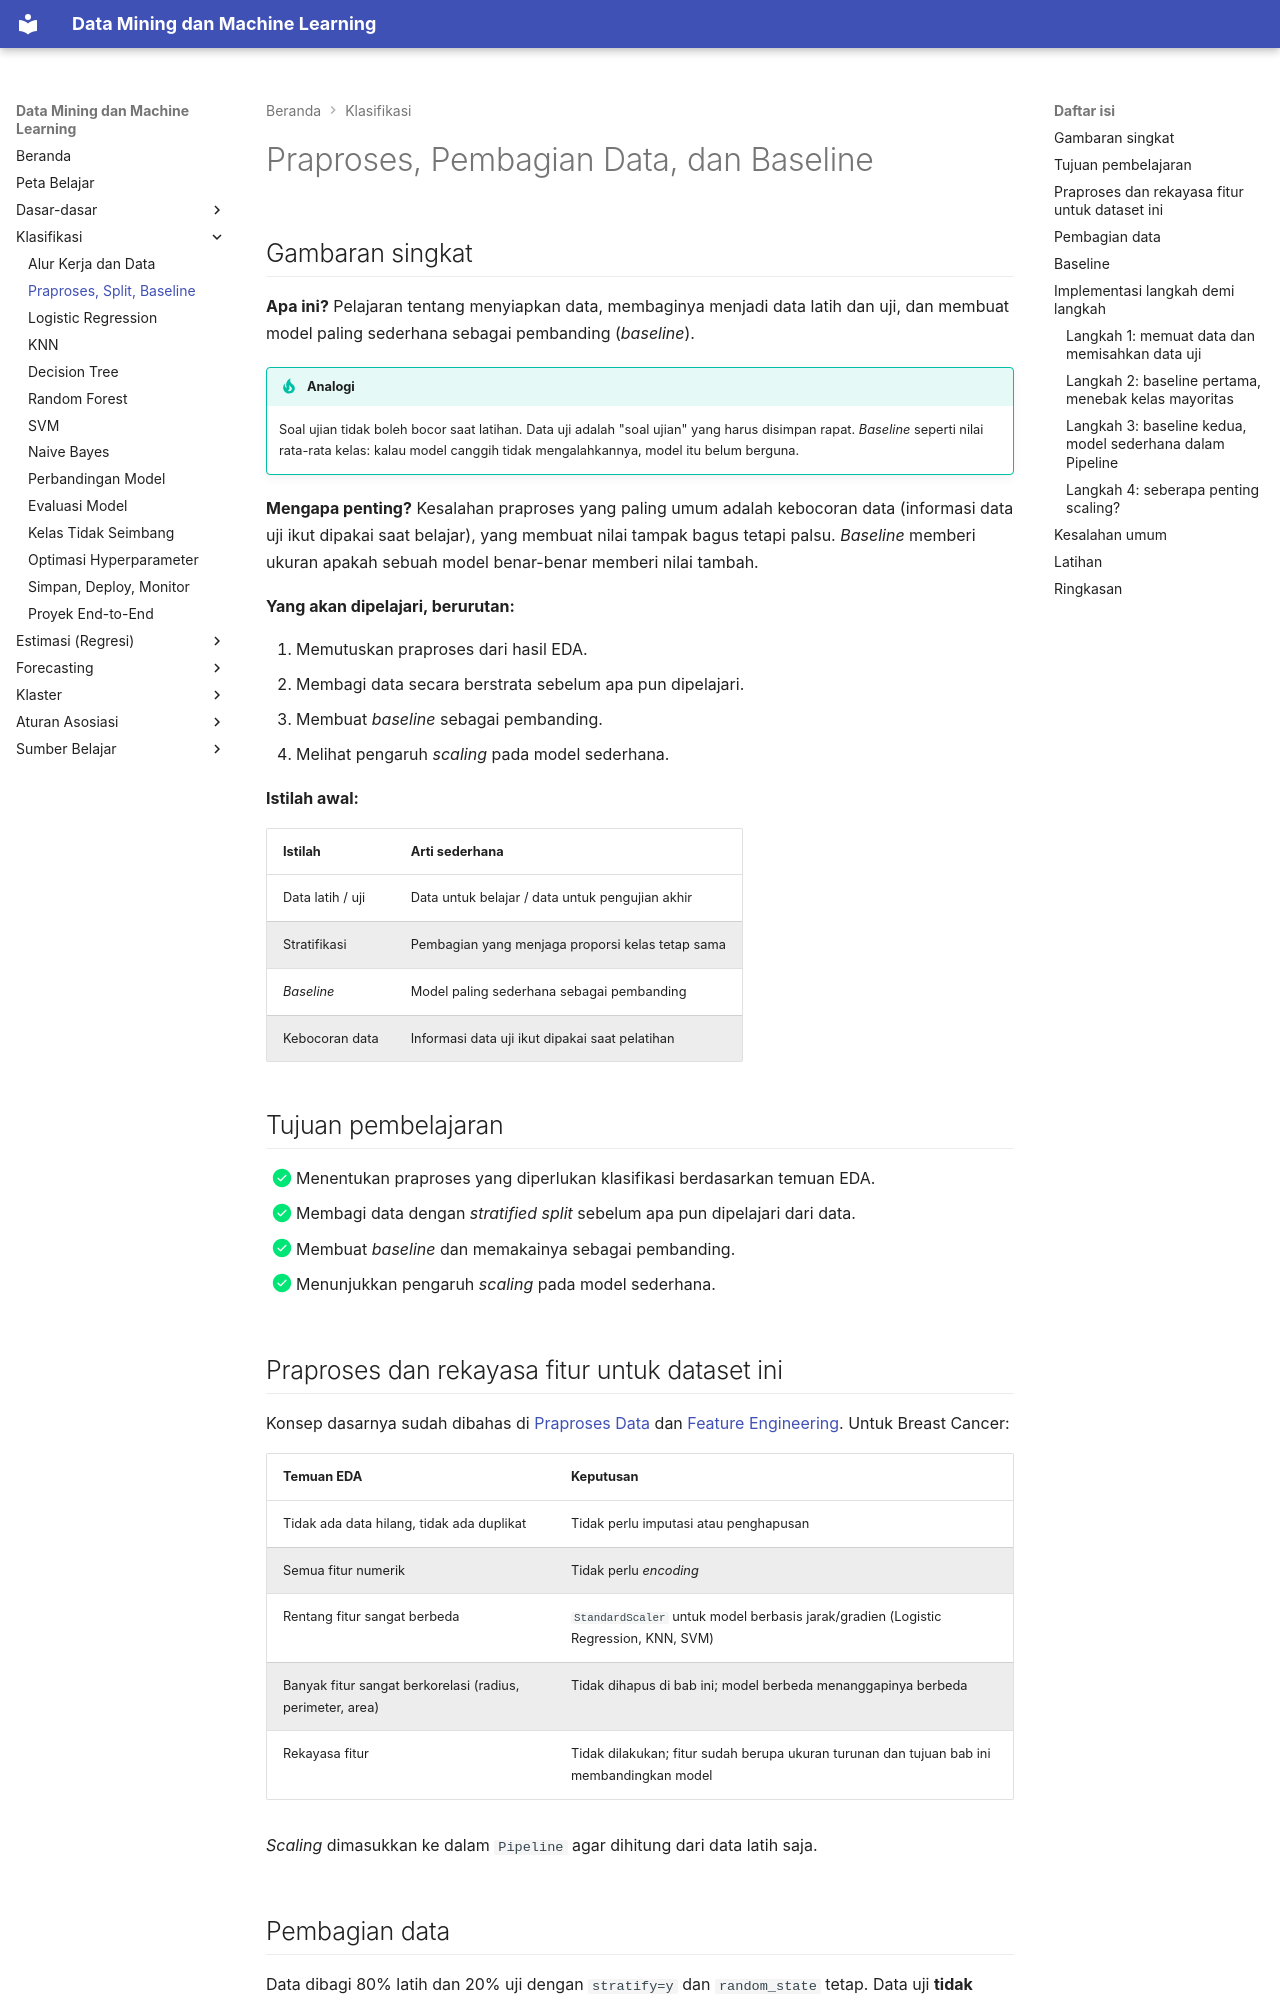

repository: TopekoX/MachineLearning-DataMining · page: classification/preprocessing-baseline/index.html · generator: mkdocs

# Praproses, Pembagian Data, dan Baseline

## Gambaran singkat

**Apa ini?** Pelajaran tentang menyiapkan data, membaginya menjadi data latih dan uji, dan membuat model paling sederhana sebagai pembanding (*baseline*).

!!! tip "Analogi"
    Soal ujian tidak boleh bocor saat latihan. Data uji adalah "soal ujian" yang harus disimpan rapat. *Baseline* seperti nilai rata-rata kelas: kalau model canggih tidak mengalahkannya, model itu belum berguna.

**Mengapa penting?** Kesalahan praproses yang paling umum adalah kebocoran data (informasi data uji ikut dipakai saat belajar), yang membuat nilai tampak bagus tetapi palsu. *Baseline* memberi ukuran apakah sebuah model benar-benar memberi nilai tambah.

**Yang akan dipelajari, berurutan:**

1. Memutuskan praproses dari hasil EDA.
2. Membagi data secara berstrata sebelum apa pun dipelajari.
3. Membuat *baseline* sebagai pembanding.
4. Melihat pengaruh *scaling* pada model sederhana.

**Istilah awal:**

| Istilah | Arti sederhana |
|---|---|
| Data latih / uji | Data untuk belajar / data untuk pengujian akhir |
| Stratifikasi | Pembagian yang menjaga proporsi kelas tetap sama |
| *Baseline* | Model paling sederhana sebagai pembanding |
| Kebocoran data | Informasi data uji ikut dipakai saat pelatihan |

## Tujuan pembelajaran

- [x] Menentukan praproses yang diperlukan klasifikasi berdasarkan temuan EDA.
- [x] Membagi data dengan *stratified split* sebelum apa pun dipelajari dari data.
- [x] Membuat *baseline* dan memakainya sebagai pembanding.
- [x] Menunjukkan pengaruh *scaling* pada model sederhana.

## Praproses dan rekayasa fitur untuk dataset ini

Konsep dasarnya sudah dibahas di [Praproses Data](../fundamentals/data-preprocessing.md) dan [Feature Engineering](../fundamentals/feature-engineering.md). Untuk Breast Cancer:

| Temuan EDA | Keputusan |
|---|---|
| Tidak ada data hilang, tidak ada duplikat | Tidak perlu imputasi atau penghapusan |
| Semua fitur numerik | Tidak perlu *encoding* |
| Rentang fitur sangat berbeda | `StandardScaler` untuk model berbasis jarak/gradien (Logistic Regression, KNN, SVM) |
| Banyak fitur sangat berkorelasi (radius, perimeter, area) | Tidak dihapus di bab ini; model berbeda menanggapinya berbeda |
| Rekayasa fitur | Tidak dilakukan; fitur sudah berupa ukuran turunan dan tujuan bab ini membandingkan model |

*Scaling* dimasukkan ke dalam `Pipeline` agar dihitung dari data latih saja.

## Pembagian data

Data dibagi 80% latih dan 20% uji dengan `stratify=y` dan `random_state` tetap. Data uji **tidak disentuh** sampai evaluasi akhir; pemilihan model memakai validasi silang pada data latih.
